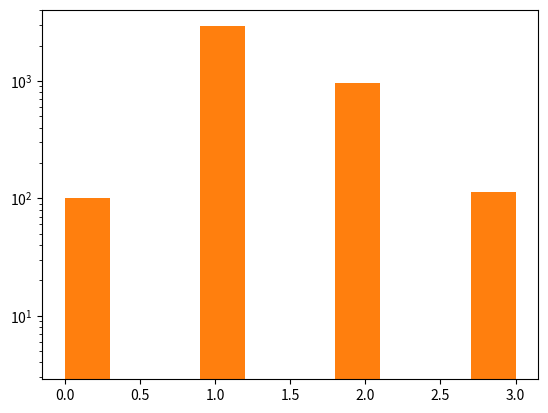
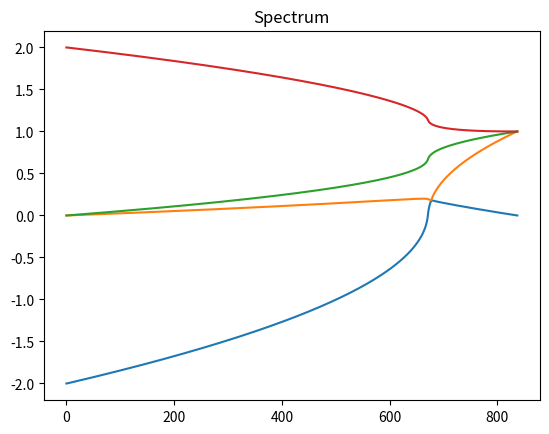
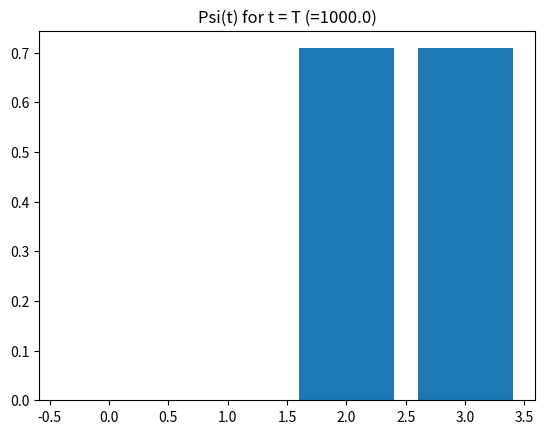

Here is the Python script that generated these plots, in order:
# -*- coding: utf-8 -*-
"""Копия блокнота "2-SAT Quantum Spectral Gaps"

Automatically generated by Colaboratory.

Original file is located at
    https://colab.research.google.com/<link-removed>
"""

import itertools
import functools
import numpy as np
import math
from pprint import pprint
import scipy.integrate
import matplotlib.pyplot as plt

cache = lambda f: functools.lru_cache(maxsize=None)(f)

@cache
def unit1():
  return np.identity(n=2)

@cache
def unit(n):
  return np.eye(N=2**n)

@cache
def pauli_z():
  return np.array([[1, 0], [0, -1]])

@cache
def pauli_x():
  return np.array([[0, 1], [1, 0]])

@cache
def pauli_y():
  return np.array([[0, -1j], [1j, 0]])

def pauli_index(i, n, pauli_matrix):
  left = [unit1()] * (i - 1)
  right = [unit1()] * (n - i)
  parts = left + [pauli_matrix] + right
  return functools.reduce(np.kron, parts)  

@cache
def pauli_z_index(i, n):
  return pauli_index(i, n, pauli_z())

@cache
def pauli_x_index(i, n):
  return pauli_index(i, n, pauli_x())

@cache
def pauli_y_index(i, n):
  return pauli_index(i, n, pauli_y())

@cache
def variable_to_operator(i, n):
  assert i != 0
  sign = 1 if i > 0 else -1
  i = i * sign
  return 0.5*(unit(n) - sign * pauli_z_index(i, n))

@cache
def clause_to_operator(x, y, n):
  return variable_to_operator(x, n) * variable_to_operator(y, n)

def formula_to_operator(clauses, n):
  mapper = lambda clause: clause_to_operator(clause[0], clause[1], n)
  ops = list(map(mapper, clauses))
  return sum(ops)

def spectrac_gap(op):
  eps = 1e-16
  e, _ = np.linalg.eig(op)
  n = op.shape[0]
  i = 1
  while i < n and e[i] - e[i-1] < eps:
    i += 1
  return np.abs(e[i] - e[i-1]) if i < n  else 0

# (x1 or x2) (x1 or not x2) (not x1 or x2)
# \00> - True True
formula_to_operator([(1, 2), (1, -2), (-1, 2), (-1, -2)], 2)

spectrac_gap(formula_to_operator(((1, 2), (1, -2)), 2))

def generate_all_clauses(n):
  variables = list(range(1, n+1))
  pairs = itertools.combinations(variables, 2)
  signs = [[1, 1], [1, -1], [-1, 1], [-1, -1]]
  def mapper(pair_sign):
    pair, sign = pair_sign
    return (sign[0]*pair[0], sign[1]*pair[1])
  clauses = map(mapper, itertools.product(pairs, signs))
  return list(clauses)

def generate_all_formulas(n):
  clauses = generate_all_clauses(n)
  return itertools.chain.from_iterable(
      itertools.combinations(clauses, r) for r in range(1, len(clauses) + 1))

def spectral_gaps(n):
  return [spectrac_gap(formula_to_operator(f, n)) for f in generate_all_formulas(n)]

gaps2 = spectral_gaps(2)

gaps3 = spectral_gaps(3)

_ = plt.hist(gaps2)

_ = plt.hist(gaps3, log=True)



"""Solve Schroedinger equation, plot spectrum and demonstrate convergency."""

n = 2
dim = 2 ** n

# rng = np.random.default_rng(7)
# H0 = rng.random((dim, dim))
# H0 = H0 + H0.transpose()

H0 = pauli_z_index(1, n) + pauli_x_index(2, n)

# True True /00>
# H0 = formula_to_operator([(1, 2), (-1, -2), (-1, 2)], n)

# False False /11>
H1 = formula_to_operator([(1, 2), (1, -2), (-1, 2)], n)

_, v = np.linalg.eigh(H0)
psi0 = v[:, 0]

T = 1000.0

def Ht(t):
  return (1 - t/T) * H0 + t/T * H1

def schroedenger_rhs(t, psi_):
  return -1j * Ht(t) @ psi_

sol = scipy.integrate.solve_ivp(schroedenger_rhs, (0, T), psi0 + 0j)

numpoints = len(sol['t'])

spectrum = np.zeros((numpoints, dim))

for i in range(numpoints):
    spectrum[i, :], _ = np.linalg.eigh(Ht(sol['t'][i]))
  
psiT = sol['y'][:, -1]

print(np.abs(psiT))

plt.figure()
plt.title('Spectrum')
plt.plot(spectrum)
plt.show()

plt.figure()
plt.title(f'Psi(t) for t = T (={T})')
plt.bar(range(dim), np.abs(psiT))
plt.show()

pauli_x() @ pauli_y() - pauli_y() @ pauli_x()

H0